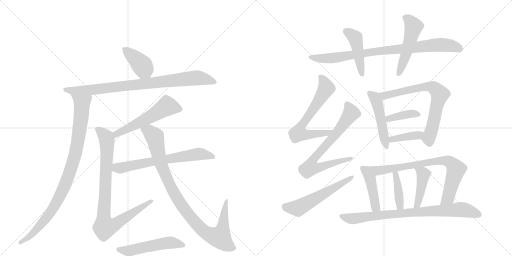
t = 0.00 s
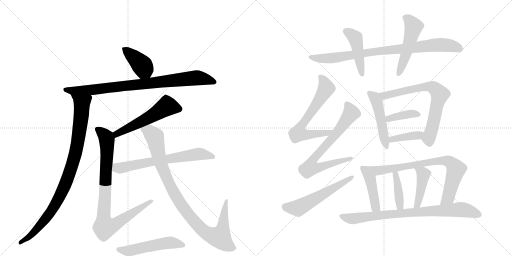
t = 3.48 s
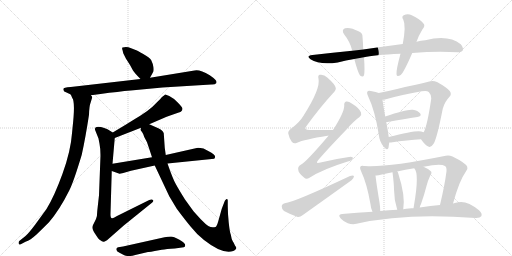
t = 6.97 s
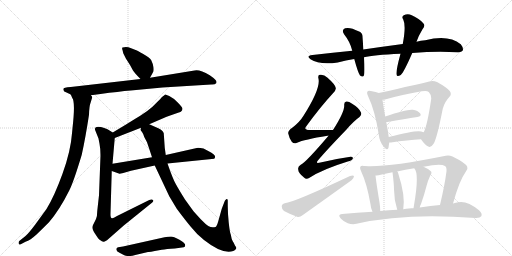
t = 10.45 s
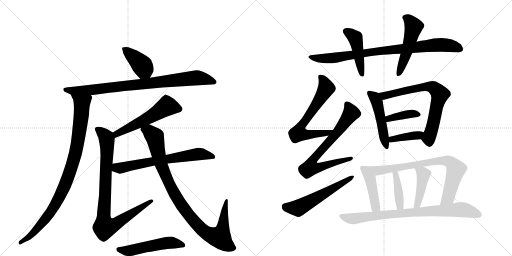
t = 13.94 s
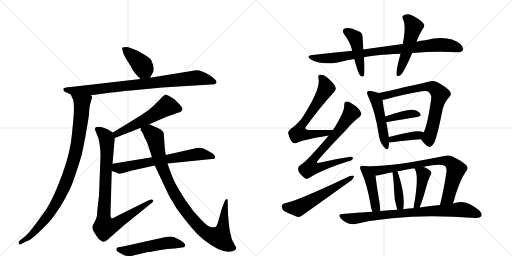
t = 17.42 s

The animated SVG that drew these frames (rendered in a browser with its animation timeline set to each time). Animation: 23 CSS @keyframes rules; one cycle of 17.42 s.

<svg version="1.1" viewBox="0 0 2048 1024" xmlns="http://www.w3.org/2000/svg">
  <g stroke="lightgray" stroke-dasharray="1,1" stroke-width="1" transform="scale(4, 4)">
    <line x1="0" y1="0" x2="256" y2="256"></line>
    <line x1="256" y1="0" x2="0" y2="256"></line>
    <line x1="128" y1="0" x2="128" y2="256"></line>
    <line x1="0" y1="128" x2="256" y2="128"></line>
    <line x1="256" y1="0" x2="512" y2="256"></line>
    <line x1="512" y1="0" x2="256" y2="256"></line>
    <line x1="384" y1="0" x2="384" y2="256"></line>
    <line x1="256" y1="128" x2="512" y2="128"></line>
  </g>
<g transform="scale(1, -1) translate(0, -850)">
   <style type="text/css">
    @keyframes keyframes0 {
      from {
       stroke: black;
       stroke-dashoffset: 399;
       stroke-width: 128;
       }
       56% {
       animation-timing-function: step-end;
       stroke: black;
       stroke-dashoffset: 0;
       stroke-width: 128;
       }
       to {
       stroke: black;
       stroke-width: 1024;
       }
       }
       #make-me-a-hanzi-animation-0 {
         animation: keyframes0 0.574707s both;
         animation-delay: 0.000000s;
         animation-timing-function: linear;
       }
    @keyframes keyframes1 {
      from {
       stroke: black;
       stroke-dashoffset: 860;
       stroke-width: 128;
       }
       74% {
       animation-timing-function: step-end;
       stroke: black;
       stroke-dashoffset: 0;
       stroke-width: 128;
       }
       to {
       stroke: black;
       stroke-width: 1024;
       }
       }
       #make-me-a-hanzi-animation-1 {
         animation: keyframes1 0.949870s both;
         animation-delay: 0.574707s;
         animation-timing-function: linear;
       }
    @keyframes keyframes2 {
      from {
       stroke: black;
       stroke-dashoffset: 937;
       stroke-width: 128;
       }
       75% {
       animation-timing-function: step-end;
       stroke: black;
       stroke-dashoffset: 0;
       stroke-width: 128;
       }
       to {
       stroke: black;
       stroke-width: 1024;
       }
       }
       #make-me-a-hanzi-animation-2 {
         animation: keyframes2 1.012533s both;
         animation-delay: 1.524577s;
         animation-timing-function: linear;
       }
    @keyframes keyframes3 {
      from {
       stroke: black;
       stroke-dashoffset: 548;
       stroke-width: 128;
       }
       64% {
       animation-timing-function: step-end;
       stroke: black;
       stroke-dashoffset: 0;
       stroke-width: 128;
       }
       to {
       stroke: black;
       stroke-width: 1024;
       }
       }
       #make-me-a-hanzi-animation-3 {
         animation: keyframes3 0.695964s both;
         animation-delay: 2.537109s;
         animation-timing-function: linear;
       }
    @keyframes keyframes4 {
      from {
       stroke: black;
       stroke-dashoffset: 880;
       stroke-width: 128;
       }
       74% {
       animation-timing-function: step-end;
       stroke: black;
       stroke-dashoffset: 0;
       stroke-width: 128;
       }
       to {
       stroke: black;
       stroke-width: 1024;
       }
       }
       #make-me-a-hanzi-animation-4 {
         animation: keyframes4 0.966146s both;
         animation-delay: 3.233073s;
         animation-timing-function: linear;
       }
    @keyframes keyframes5 {
      from {
       stroke: black;
       stroke-dashoffset: 657;
       stroke-width: 128;
       }
       68% {
       animation-timing-function: step-end;
       stroke: black;
       stroke-dashoffset: 0;
       stroke-width: 128;
       }
       to {
       stroke: black;
       stroke-width: 1024;
       }
       }
       #make-me-a-hanzi-animation-5 {
         animation: keyframes5 0.784668s both;
         animation-delay: 4.199219s;
         animation-timing-function: linear;
       }
    @keyframes keyframes6 {
      from {
       stroke: black;
       stroke-dashoffset: 965;
       stroke-width: 128;
       }
       76% {
       animation-timing-function: step-end;
       stroke: black;
       stroke-dashoffset: 0;
       stroke-width: 128;
       }
       to {
       stroke: black;
       stroke-width: 1024;
       }
       }
       #make-me-a-hanzi-animation-6 {
         animation: keyframes6 1.035319s both;
         animation-delay: 4.983887s;
         animation-timing-function: linear;
       }
    @keyframes keyframes7 {
      from {
       stroke: black;
       stroke-dashoffset: 521;
       stroke-width: 128;
       }
       63% {
       animation-timing-function: step-end;
       stroke: black;
       stroke-dashoffset: 0;
       stroke-width: 128;
       }
       to {
       stroke: black;
       stroke-width: 1024;
       }
       }
       #make-me-a-hanzi-animation-7 {
         animation: keyframes7 0.673991s both;
         animation-delay: 6.019206s;
         animation-timing-function: linear;
       }
    @keyframes keyframes8 {
      from {
       stroke: black;
       stroke-dashoffset: 860;
       stroke-width: 128;
       }
       74% {
       animation-timing-function: step-end;
       stroke: black;
       stroke-dashoffset: 0;
       stroke-width: 128;
       }
       to {
       stroke: black;
       stroke-width: 1024;
       }
       }
       #make-me-a-hanzi-animation-8 {
         animation: keyframes8 0.949870s both;
         animation-delay: 6.693197s;
         animation-timing-function: linear;
       }
    @keyframes keyframes9 {
      from {
       stroke: black;
       stroke-dashoffset: 449;
       stroke-width: 128;
       }
       59% {
       animation-timing-function: step-end;
       stroke: black;
       stroke-dashoffset: 0;
       stroke-width: 128;
       }
       to {
       stroke: black;
       stroke-width: 1024;
       }
       }
       #make-me-a-hanzi-animation-9 {
         animation: keyframes9 0.615397s both;
         animation-delay: 7.643066s;
         animation-timing-function: linear;
       }
    @keyframes keyframes10 {
      from {
       stroke: black;
       stroke-dashoffset: 507;
       stroke-width: 128;
       }
       62% {
       animation-timing-function: step-end;
       stroke: black;
       stroke-dashoffset: 0;
       stroke-width: 128;
       }
       to {
       stroke: black;
       stroke-width: 1024;
       }
       }
       #make-me-a-hanzi-animation-10 {
         animation: keyframes10 0.662598s both;
         animation-delay: 8.258464s;
         animation-timing-function: linear;
       }
    @keyframes keyframes11 {
      from {
       stroke: black;
       stroke-dashoffset: 652;
       stroke-width: 128;
       }
       68% {
       animation-timing-function: step-end;
       stroke: black;
       stroke-dashoffset: 0;
       stroke-width: 128;
       }
       to {
       stroke: black;
       stroke-width: 1024;
       }
       }
       #make-me-a-hanzi-animation-11 {
         animation: keyframes11 0.780599s both;
         animation-delay: 8.921061s;
         animation-timing-function: linear;
       }
    @keyframes keyframes12 {
      from {
       stroke: black;
       stroke-dashoffset: 715;
       stroke-width: 128;
       }
       70% {
       animation-timing-function: step-end;
       stroke: black;
       stroke-dashoffset: 0;
       stroke-width: 128;
       }
       to {
       stroke: black;
       stroke-width: 1024;
       }
       }
       #make-me-a-hanzi-animation-12 {
         animation: keyframes12 0.831868s both;
         animation-delay: 9.701660s;
         animation-timing-function: linear;
       }
    @keyframes keyframes13 {
      from {
       stroke: black;
       stroke-dashoffset: 561;
       stroke-width: 128;
       }
       65% {
       animation-timing-function: step-end;
       stroke: black;
       stroke-dashoffset: 0;
       stroke-width: 128;
       }
       to {
       stroke: black;
       stroke-width: 1024;
       }
       }
       #make-me-a-hanzi-animation-13 {
         animation: keyframes13 0.706543s both;
         animation-delay: 10.533529s;
         animation-timing-function: linear;
       }
    @keyframes keyframes14 {
      from {
       stroke: black;
       stroke-dashoffset: 487;
       stroke-width: 128;
       }
       61% {
       animation-timing-function: step-end;
       stroke: black;
       stroke-dashoffset: 0;
       stroke-width: 128;
       }
       to {
       stroke: black;
       stroke-width: 1024;
       }
       }
       #make-me-a-hanzi-animation-14 {
         animation: keyframes14 0.646322s both;
         animation-delay: 11.240072s;
         animation-timing-function: linear;
       }
    @keyframes keyframes15 {
      from {
       stroke: black;
       stroke-dashoffset: 708;
       stroke-width: 128;
       }
       70% {
       animation-timing-function: step-end;
       stroke: black;
       stroke-dashoffset: 0;
       stroke-width: 128;
       }
       to {
       stroke: black;
       stroke-width: 1024;
       }
       }
       #make-me-a-hanzi-animation-15 {
         animation: keyframes15 0.826172s both;
         animation-delay: 11.886393s;
         animation-timing-function: linear;
       }
    @keyframes keyframes16 {
      from {
       stroke: black;
       stroke-dashoffset: 386;
       stroke-width: 128;
       }
       56% {
       animation-timing-function: step-end;
       stroke: black;
       stroke-dashoffset: 0;
       stroke-width: 128;
       }
       to {
       stroke: black;
       stroke-width: 1024;
       }
       }
       #make-me-a-hanzi-animation-16 {
         animation: keyframes16 0.564128s both;
         animation-delay: 12.712565s;
         animation-timing-function: linear;
       }
    @keyframes keyframes17 {
      from {
       stroke: black;
       stroke-dashoffset: 388;
       stroke-width: 128;
       }
       56% {
       animation-timing-function: step-end;
       stroke: black;
       stroke-dashoffset: 0;
       stroke-width: 128;
       }
       to {
       stroke: black;
       stroke-width: 1024;
       }
       }
       #make-me-a-hanzi-animation-17 {
         animation: keyframes17 0.565755s both;
         animation-delay: 13.276693s;
         animation-timing-function: linear;
       }
    @keyframes keyframes18 {
      from {
       stroke: black;
       stroke-dashoffset: 439;
       stroke-width: 128;
       }
       59% {
       animation-timing-function: step-end;
       stroke: black;
       stroke-dashoffset: 0;
       stroke-width: 128;
       }
       to {
       stroke: black;
       stroke-width: 1024;
       }
       }
       #make-me-a-hanzi-animation-18 {
         animation: keyframes18 0.607259s both;
         animation-delay: 13.842448s;
         animation-timing-function: linear;
       }
    @keyframes keyframes19 {
      from {
       stroke: black;
       stroke-dashoffset: 784;
       stroke-width: 128;
       }
       72% {
       animation-timing-function: step-end;
       stroke: black;
       stroke-dashoffset: 0;
       stroke-width: 128;
       }
       to {
       stroke: black;
       stroke-width: 1024;
       }
       }
       #make-me-a-hanzi-animation-19 {
         animation: keyframes19 0.888021s both;
         animation-delay: 14.449707s;
         animation-timing-function: linear;
       }
    @keyframes keyframes20 {
      from {
       stroke: black;
       stroke-dashoffset: 396;
       stroke-width: 128;
       }
       56% {
       animation-timing-function: step-end;
       stroke: black;
       stroke-dashoffset: 0;
       stroke-width: 128;
       }
       to {
       stroke: black;
       stroke-width: 1024;
       }
       }
       #make-me-a-hanzi-animation-20 {
         animation: keyframes20 0.572266s both;
         animation-delay: 15.337728s;
         animation-timing-function: linear;
       }
    @keyframes keyframes21 {
      from {
       stroke: black;
       stroke-dashoffset: 432;
       stroke-width: 128;
       }
       58% {
       animation-timing-function: step-end;
       stroke: black;
       stroke-dashoffset: 0;
       stroke-width: 128;
       }
       to {
       stroke: black;
       stroke-width: 1024;
       }
       }
       #make-me-a-hanzi-animation-21 {
         animation: keyframes21 0.601562s both;
         animation-delay: 15.909993s;
         animation-timing-function: linear;
       }
    @keyframes keyframes22 {
      from {
       stroke: black;
       stroke-dashoffset: 811;
       stroke-width: 128;
       }
       73% {
       animation-timing-function: step-end;
       stroke: black;
       stroke-dashoffset: 0;
       stroke-width: 128;
       }
       to {
       stroke: black;
       stroke-width: 1024;
       }
       }
       #make-me-a-hanzi-animation-22 {
         animation: keyframes22 0.909993s both;
         animation-delay: 16.511556s;
         animation-timing-function: linear;
       }
</style>
<path d="M 600 539 L 612 561 Q 616 565 614 581 Q 611 597 605 609 Q 598 620 573 634 Q 548 648 545 649 L 522 658 Q 508 664 490 660 Q 487 658 490 650 L 493 637 L 504 615 L 520 590 L 532 568 Q 539 557 562 534 C 583 513 586 513 600 539 Z" fill="lightgray"></path> 
<path d="M 866 518 L 866 524 Q 866 528 854 538 L 839 549 Q 797 574 778 568 L 600 539 L 562 534 L 283 502 Q 253 501 253 493 L 255 487 Q 255 484 264 481 L 283 472 L 364 469 L 402 474 Q 475 484 523 488 L 650 500 L 845 512 Q 859 511 866 518 Z" fill="lightgray"></path> 
<path d="M 283 472 L 289 458 Q 302 443 290 337 L 288 317 Q 283 246 250 155 Q 217 64 186 14 L 141 -48 Q 114 -84 102 -94 L 77 -114 Q 73 -119 75 -125 Q 75 -131 85 -126 L 102 -117 Q 122 -110 145 -89 Q 167 -68 196 -39 Q 238 10 277 88 Q 295 124 327 231 Q 342 299 356 391 Q 357 426 362 438 L 369 461 Q 369 464 364 469 C 362 499 270 499 283 472 Z" fill="lightgray"></path> 
<path d="M 597 353 L 655 378 Q 663 383 675 386 L 715 400 Q 730 404 730 416 Q 730 420 711 440 Q 692 459 677 466 Q 662 473 661 472 Q 659 471 646 460 Q 642 455 631 444 L 610 423 Q 591 406 561 387 Q 531 368 451 320 C 425 305 431 287 459 298 L 564 339 L 597 353 Z" fill="lightgray"></path> 
<path d="M 451 320 L 430 333 L 417 338 Q 390 347 381 339 Q 380 338 380 331 L 394 296 L 398 275 Q 402 256 402 228 L 396 69 L 389 6 Q 389 -14 384 -26 L 373 -48 Q 368 -57 370 -64 Q 371 -71 383 -89 Q 395 -108 400 -110 Q 409 -118 415 -117 Q 416 -117 428 -111 L 495 -52 L 609 40 Q 616 46 612 50 Q 607 54 597 50 L 468 -14 Q 452 -24 448 -23 Q 441 -23 442 -4 L 447 166 L 450 195 L 459 298 C 460 314 460 314 451 320 Z" fill="lightgray"></path> 
<path d="M 670 196 L 857 215 L 860 220 L 860 226 Q 860 227 854 233 Q 848 239 833 246 L 814 256 Q 793 260 787 258 L 663 230 L 608 221 L 450 195 C 420 190 419 176 447 166 L 478 155 Q 478 154 493 158 L 524 167 L 619 188 L 670 196 Z" fill="lightgray"></path> 
<path d="M 899 46 L 887 15 L 873 -35 Q 867 -56 862 -58 Q 846 -62 835 -55 Q 824 -48 803 -27 L 774 5 L 740 52 Q 715 92 703 114 Q 691 135 670 196 L 663 230 L 659 259 L 655 317 Q 651 330 633 337 L 597 353 C 570 365 555 368 564 339 L 562 331 Q 561 330 568 322 Q 574 314 577 302 L 588 281 Q 597 255 608 221 L 619 188 L 677 65 L 707 15 Q 742 -32 764 -58 Q 785 -85 816 -110 Q 891 -169 933 -154 Q 937 -152 942 -148 Q 947 -144 944 -138 Q 940 -133 938 -128 Q 936 -123 931 -115 Q 926 -107 923 -88 Q 919 -79 915 -41 Q 911 -3 911 26 L 911 46 Q 912 54 906 54 Q 899 49 899 46 Z" fill="lightgray"></path> 
<path d="M 492 -136 L 473 -139 Q 467 -140 466 -144 Q 462 -155 478 -161 L 497 -171 Q 513 -176 521 -174 Q 529 -173 541 -170 L 592 -158 Q 599 -159 619 -154 L 647 -149 Q 665 -146 699 -144 L 735 -139 L 740 -136 Q 741 -132 740 -127 Q 738 -121 716 -108 Q 694 -96 684 -96 Q 673 -96 658 -99 L 492 -136 Z" fill="lightgray"></path> 
<path d="M 1649 638 Q 1748 647 1831 641 Q 1846 640 1851 648 Q 1855 658 1843 673 Q 1795 712 1701 689 Q 1683 688 1666 683 L 1611 674 Q 1535 664 1453 652 L 1409 647 Q 1333 640 1250 630 Q 1222 627 1242 613 Q 1278 589 1351 600 Q 1384 609 1417 614 L 1456 621 Q 1492 630 1602 635 L 1649 638 Z" fill="lightgray"></path> 
<path d="M 1453 652 Q 1452 680 1450 703 Q 1451 719 1434 725 Q 1400 743 1380 737 Q 1364 730 1377 712 Q 1401 682 1409 647 L 1417 614 Q 1432 559 1440 548 Q 1452 539 1456 549 Q 1460 564 1456 621 L 1453 652 Z" fill="lightgray"></path> 
<path d="M 1666 683 Q 1673 705 1690 733 Q 1703 748 1693 757 Q 1681 773 1647 789 Q 1631 798 1615 789 Q 1605 783 1613 772 Q 1625 747 1611 674 L 1602 635 Q 1584 569 1586 553 Q 1587 540 1603 550 Q 1615 560 1649 638 L 1666 683 Z" fill="lightgray"></path> 
<path d="M 1332 330 Q 1281 330 1239 330 Q 1212 330 1226 346 Q 1281 422 1332 477 Q 1345 490 1343 498 Q 1342 511 1309 540 Q 1296 553 1280 551 Q 1270 550 1274 535 Q 1283 496 1214 387 Q 1199 362 1169 339 Q 1151 327 1153 316 Q 1156 300 1167 283 Q 1176 273 1188 279 Q 1216 292 1310 307 Q 1311 308 1314 307 C 1344 310 1362 330 1332 330 Z" fill="lightgray"></path> 
<path d="M 1314 307 Q 1224 201 1203 191 Q 1190 184 1193 171 Q 1193 158 1216 140 Q 1225 130 1238 139 Q 1290 173 1391 204 Q 1409 208 1411 215 Q 1414 225 1396 222 Q 1344 215 1282 200 Q 1258 193 1274 211 Q 1308 251 1386 332 Q 1414 365 1438 382 Q 1448 391 1444 400 Q 1437 418 1407 436 Q 1394 446 1385 444 Q 1375 441 1377 427 Q 1377 400 1332 330 L 1314 307 Z" fill="lightgray"></path> 
<path d="M 1139 37 Q 1127 34 1127 24 Q 1127 12 1136 6 Q 1158 -6 1191 -18 Q 1201 -19 1210 -11 Q 1307 58 1406 129 Q 1416 138 1416 146 Q 1412 150 1400 146 Q 1177 41 1139 37 Z" fill="lightgray"></path> 
<path d="M 1515 478 Q 1506 482 1483 486 Q 1473 489 1470 484 Q 1466 480 1472 466 Q 1500 408 1515 312 Q 1518 284 1534 264 Q 1550 245 1554 259 Q 1555 268 1557 280 L 1555 302 Q 1551 332 1545 362 L 1541 384 Q 1532 433 1530 451 C 1527 474 1527 474 1515 478 Z" fill="lightgray"></path> 
<path d="M 1684 293 Q 1699 271 1713 264 Q 1723 257 1735 276 Q 1748 298 1771 415 Q 1778 442 1798 463 Q 1808 473 1799 486 Q 1786 501 1748 522 Q 1732 529 1717 524 Q 1695 518 1668 512 Q 1631 505 1584 493 Q 1547 484 1515 478 C 1486 472 1500 446 1530 451 Q 1534 451 1540 452 Q 1592 468 1687 485 Q 1708 489 1715 482 Q 1727 469 1725 456 Q 1710 351 1695 321 C 1684 293 1684 293 1684 293 Z" fill="lightgray"></path> 
<path d="M 1545 362 Q 1546 362 1550 362 Q 1619 375 1669 382 Q 1688 385 1681 396 Q 1672 408 1651 411 Q 1627 414 1541 384 C 1513 374 1515 362 1545 362 Z" fill="lightgray"></path> 
<path d="M 1557 280 Q 1560 280 1564 280 Q 1631 290 1684 293 C 1714 295 1724 313 1695 321 Q 1691 322 1685 324 Q 1664 330 1555 302 C 1526 295 1527 280 1557 280 Z" fill="lightgray"></path> 
<path d="M 1456 186 Q 1446 189 1442 184 Q 1438 180 1444 166 Q 1468 115 1482 33 Q 1483 17 1490 3 C 1502 -24 1522 -24 1521 6 Q 1521 21 1518 40 Q 1505 119 1502 148 C 1499 178 1486 181 1456 186 Z" fill="lightgray"></path> 
<path d="M 1812 36 Q 1837 127 1863 163 Q 1873 173 1869 183 Q 1863 198 1810 224 Q 1795 231 1783 227 Q 1540 178 1456 186 C 1426 188 1472 145 1502 148 Q 1512 147 1523 151 Q 1545 157 1570 161 L 1589 164 Q 1620 171 1657 177 L 1694 183 Q 1763 198 1780 186 Q 1787 182 1786 165 Q 1779 110 1760 30 C 1753 1 1804 7 1812 36 Z" fill="lightgray"></path> 
<path d="M 1613 13 Q 1622 67 1593 156 Q 1592 162 1589 164 C 1571 188 1566 191 1570 161 Q 1576 113 1576 92 Q 1576 52 1589 11 C 1598 -18 1609 -17 1613 13 Z" fill="lightgray"></path> 
<path d="M 1679 20 Q 1680 27 1684 34 Q 1696 67 1706 106 Q 1710 124 1721 148 Q 1730 160 1722 166 Q 1713 175 1694 183 C 1667 195 1639 201 1657 177 Q 1678 156 1656 29 Q 1655 23 1654 17 C 1649 -13 1672 -9 1679 20 Z" fill="lightgray"></path> 
<path d="M 1490 3 Q 1429 0 1368 -6 Q 1349 -7 1363 -24 Q 1375 -37 1391 -43 Q 1410 -49 1426 -45 Q 1624 0 1902 -22 Q 1920 -23 1925 -15 Q 1931 -5 1916 9 Q 1868 48 1834 41 Q 1824 40 1812 36 L 1760 30 Q 1723 27 1679 20 L 1654 17 Q 1639 18 1625 15 Q 1619 15 1613 13 L 1589 11 Q 1555 10 1521 6 L 1490 3 Z" fill="lightgray"></path> 
      <clipPath id="make-me-a-hanzi-clip-0">
      <path d="M 600 539 L 612 561 Q 616 565 614 581 Q 611 597 605 609 Q 598 620 573 634 Q 548 648 545 649 L 522 658 Q 508 664 490 660 Q 487 658 490 650 L 493 637 L 504 615 L 520 590 L 532 568 Q 539 557 562 534 C 583 513 586 513 600 539 Z" fill="lightgray"></path>
      </clipPath>
      <path clip-path="url(#make-me-a-hanzi-clip-0)" d="M 497 655 L 564 593 L 592 550 " fill="none" id="make-me-a-hanzi-animation-0" stroke-dasharray="271 542" stroke-linecap="round"></path>

      <clipPath id="make-me-a-hanzi-clip-1">
      <path d="M 866 518 L 866 524 Q 866 528 854 538 L 839 549 Q 797 574 778 568 L 600 539 L 562 534 L 283 502 Q 253 501 253 493 L 255 487 Q 255 484 264 481 L 283 472 L 364 469 L 402 474 Q 475 484 523 488 L 650 500 L 845 512 Q 859 511 866 518 Z" fill="lightgray"></path>
      </clipPath>
      <path clip-path="url(#make-me-a-hanzi-clip-1)" d="M 260 492 L 284 487 L 368 490 L 786 539 L 819 535 L 858 521 " fill="none" id="make-me-a-hanzi-animation-1" stroke-dasharray="732 1464" stroke-linecap="round"></path>

      <clipPath id="make-me-a-hanzi-clip-2">
      <path d="M 283 472 L 289 458 Q 302 443 290 337 L 288 317 Q 283 246 250 155 Q 217 64 186 14 L 141 -48 Q 114 -84 102 -94 L 77 -114 Q 73 -119 75 -125 Q 75 -131 85 -126 L 102 -117 Q 122 -110 145 -89 Q 167 -68 196 -39 Q 238 10 277 88 Q 295 124 327 231 Q 342 299 356 391 Q 357 426 362 438 L 369 461 Q 369 464 364 469 C 362 499 270 499 283 472 Z" fill="lightgray"></path>
      </clipPath>
      <path clip-path="url(#make-me-a-hanzi-clip-2)" d="M 290 467 L 328 438 L 327 403 L 306 255 L 273 143 L 231 48 L 193 -12 L 131 -84 L 81 -120 " fill="none" id="make-me-a-hanzi-animation-2" stroke-dasharray="809 1618" stroke-linecap="round"></path>

      <clipPath id="make-me-a-hanzi-clip-3">
      <path d="M 597 353 L 655 378 Q 663 383 675 386 L 715 400 Q 730 404 730 416 Q 730 420 711 440 Q 692 459 677 466 Q 662 473 661 472 Q 659 471 646 460 Q 642 455 631 444 L 610 423 Q 591 406 561 387 Q 531 368 451 320 C 425 305 431 287 459 298 L 564 339 L 597 353 Z" fill="lightgray"></path>
      </clipPath>
      <path clip-path="url(#make-me-a-hanzi-clip-3)" d="M 719 415 L 668 425 L 550 355 L 467 316 L 463 306 " fill="none" id="make-me-a-hanzi-animation-3" stroke-dasharray="420 840" stroke-linecap="round"></path>

      <clipPath id="make-me-a-hanzi-clip-4">
      <path d="M 451 320 L 430 333 L 417 338 Q 390 347 381 339 Q 380 338 380 331 L 394 296 L 398 275 Q 402 256 402 228 L 396 69 L 389 6 Q 389 -14 384 -26 L 373 -48 Q 368 -57 370 -64 Q 371 -71 383 -89 Q 395 -108 400 -110 Q 409 -118 415 -117 Q 416 -117 428 -111 L 495 -52 L 609 40 Q 616 46 612 50 Q 607 54 597 50 L 468 -14 Q 452 -24 448 -23 Q 441 -23 442 -4 L 447 166 L 450 195 L 459 298 C 460 314 460 314 451 320 Z" fill="lightgray"></path>
      </clipPath>
      <path clip-path="url(#make-me-a-hanzi-clip-4)" d="M 388 334 L 421 306 L 427 293 L 415 11 L 419 -58 L 461 -47 L 605 47 " fill="none" id="make-me-a-hanzi-animation-4" stroke-dasharray="752 1504" stroke-linecap="round"></path>

      <clipPath id="make-me-a-hanzi-clip-5">
      <path d="M 670 196 L 857 215 L 860 220 L 860 226 Q 860 227 854 233 Q 848 239 833 246 L 814 256 Q 793 260 787 258 L 663 230 L 608 221 L 450 195 C 420 190 419 176 447 166 L 478 155 Q 478 154 493 158 L 524 167 L 619 188 L 670 196 Z" fill="lightgray"></path>
      </clipPath>
      <path clip-path="url(#make-me-a-hanzi-clip-5)" d="M 455 172 L 468 179 L 793 234 L 849 223 " fill="none" id="make-me-a-hanzi-animation-5" stroke-dasharray="529 1058" stroke-linecap="round"></path>

      <clipPath id="make-me-a-hanzi-clip-6">
      <path d="M 899 46 L 887 15 L 873 -35 Q 867 -56 862 -58 Q 846 -62 835 -55 Q 824 -48 803 -27 L 774 5 L 740 52 Q 715 92 703 114 Q 691 135 670 196 L 663 230 L 659 259 L 655 317 Q 651 330 633 337 L 597 353 C 570 365 555 368 564 339 L 562 331 Q 561 330 568 322 Q 574 314 577 302 L 588 281 Q 597 255 608 221 L 619 188 L 677 65 L 707 15 Q 742 -32 764 -58 Q 785 -85 816 -110 Q 891 -169 933 -154 Q 937 -152 942 -148 Q 947 -144 944 -138 Q 940 -133 938 -128 Q 936 -123 931 -115 Q 926 -107 923 -88 Q 919 -79 915 -41 Q 911 -3 911 26 L 911 46 Q 912 54 906 54 Q 899 49 899 46 Z" fill="lightgray"></path>
      </clipPath>
      <path clip-path="url(#make-me-a-hanzi-clip-6)" d="M 573 332 L 597 324 L 619 302 L 645 192 L 708 58 L 796 -57 L 844 -92 L 879 -100 L 882 -95 L 893 -55 L 905 48 " fill="none" id="make-me-a-hanzi-animation-6" stroke-dasharray="837 1674" stroke-linecap="round"></path>

      <clipPath id="make-me-a-hanzi-clip-7">
      <path d="M 492 -136 L 473 -139 Q 467 -140 466 -144 Q 462 -155 478 -161 L 497 -171 Q 513 -176 521 -174 Q 529 -173 541 -170 L 592 -158 Q 599 -159 619 -154 L 647 -149 Q 665 -146 699 -144 L 735 -139 L 740 -136 Q 741 -132 740 -127 Q 738 -121 716 -108 Q 694 -96 684 -96 Q 673 -96 658 -99 L 492 -136 Z" fill="lightgray"></path>
      </clipPath>
      <path clip-path="url(#make-me-a-hanzi-clip-7)" d="M 474 -148 L 508 -154 L 680 -120 L 734 -131 " fill="none" id="make-me-a-hanzi-animation-7" stroke-dasharray="393 786" stroke-linecap="round"></path>

      <clipPath id="make-me-a-hanzi-clip-8">
      <path d="M 1649 638 Q 1748 647 1831 641 Q 1846 640 1851 648 Q 1855 658 1843 673 Q 1795 712 1701 689 Q 1683 688 1666 683 L 1611 674 Q 1535 664 1453 652 L 1409 647 Q 1333 640 1250 630 Q 1222 627 1242 613 Q 1278 589 1351 600 Q 1384 609 1417 614 L 1456 621 Q 1492 630 1602 635 L 1649 638 Z" fill="lightgray"></path>
      </clipPath>
      <path clip-path="url(#make-me-a-hanzi-clip-8)" d="M 1244 623 L 1264 617 L 1339 618 L 1496 644 L 1735 670 L 1793 669 L 1841 654 " fill="none" id="make-me-a-hanzi-animation-8" stroke-dasharray="732 1464" stroke-linecap="round"></path>

      <clipPath id="make-me-a-hanzi-clip-9">
      <path d="M 1453 652 Q 1452 680 1450 703 Q 1451 719 1434 725 Q 1400 743 1380 737 Q 1364 730 1377 712 Q 1401 682 1409 647 L 1417 614 Q 1432 559 1440 548 Q 1452 539 1456 549 Q 1460 564 1456 621 L 1453 652 Z" fill="lightgray"></path>
      </clipPath>
      <path clip-path="url(#make-me-a-hanzi-clip-9)" d="M 1385 724 L 1421 699 L 1448 552 " fill="none" id="make-me-a-hanzi-animation-9" stroke-dasharray="321 642" stroke-linecap="round"></path>

      <clipPath id="make-me-a-hanzi-clip-10">
      <path d="M 1666 683 Q 1673 705 1690 733 Q 1703 748 1693 757 Q 1681 773 1647 789 Q 1631 798 1615 789 Q 1605 783 1613 772 Q 1625 747 1611 674 L 1602 635 Q 1584 569 1586 553 Q 1587 540 1603 550 Q 1615 560 1649 638 L 1666 683 Z" fill="lightgray"></path>
      </clipPath>
      <path clip-path="url(#make-me-a-hanzi-clip-10)" d="M 1620 780 L 1635 772 L 1655 743 L 1626 636 L 1595 554 " fill="none" id="make-me-a-hanzi-animation-10" stroke-dasharray="379 758" stroke-linecap="round"></path>

      <clipPath id="make-me-a-hanzi-clip-11">
      <path d="M 1332 330 Q 1281 330 1239 330 Q 1212 330 1226 346 Q 1281 422 1332 477 Q 1345 490 1343 498 Q 1342 511 1309 540 Q 1296 553 1280 551 Q 1270 550 1274 535 Q 1283 496 1214 387 Q 1199 362 1169 339 Q 1151 327 1153 316 Q 1156 300 1167 283 Q 1176 273 1188 279 Q 1216 292 1310 307 Q 1311 308 1314 307 C 1344 310 1362 330 1332 330 Z" fill="lightgray"></path>
      </clipPath>
      <path clip-path="url(#make-me-a-hanzi-clip-11)" d="M 1282 541 L 1293 531 L 1305 499 L 1281 455 L 1208 351 L 1194 317 L 1237 311 L 1297 315 L 1324 327 " fill="none" id="make-me-a-hanzi-animation-11" stroke-dasharray="524 1048" stroke-linecap="round"></path>

      <clipPath id="make-me-a-hanzi-clip-12">
      <path d="M 1314 307 Q 1224 201 1203 191 Q 1190 184 1193 171 Q 1193 158 1216 140 Q 1225 130 1238 139 Q 1290 173 1391 204 Q 1409 208 1411 215 Q 1414 225 1396 222 Q 1344 215 1282 200 Q 1258 193 1274 211 Q 1308 251 1386 332 Q 1414 365 1438 382 Q 1448 391 1444 400 Q 1437 418 1407 436 Q 1394 446 1385 444 Q 1375 441 1377 427 Q 1377 400 1332 330 L 1314 307 Z" fill="lightgray"></path>
      </clipPath>
      <path clip-path="url(#make-me-a-hanzi-clip-12)" d="M 1389 432 L 1403 394 L 1340 309 L 1264 226 L 1255 213 L 1251 186 L 1282 182 L 1403 216 " fill="none" id="make-me-a-hanzi-animation-12" stroke-dasharray="587 1174" stroke-linecap="round"></path>

      <clipPath id="make-me-a-hanzi-clip-13">
      <path d="M 1139 37 Q 1127 34 1127 24 Q 1127 12 1136 6 Q 1158 -6 1191 -18 Q 1201 -19 1210 -11 Q 1307 58 1406 129 Q 1416 138 1416 146 Q 1412 150 1400 146 Q 1177 41 1139 37 Z" fill="lightgray"></path>
      </clipPath>
      <path clip-path="url(#make-me-a-hanzi-clip-13)" d="M 1140 24 L 1164 18 L 1197 20 L 1412 143 " fill="none" id="make-me-a-hanzi-animation-13" stroke-dasharray="433 866" stroke-linecap="round"></path>

      <clipPath id="make-me-a-hanzi-clip-14">
      <path d="M 1515 478 Q 1506 482 1483 486 Q 1473 489 1470 484 Q 1466 480 1472 466 Q 1500 408 1515 312 Q 1518 284 1534 264 Q 1550 245 1554 259 Q 1555 268 1557 280 L 1555 302 Q 1551 332 1545 362 L 1541 384 Q 1532 433 1530 451 C 1527 474 1527 474 1515 478 Z" fill="lightgray"></path>
      </clipPath>
      <path clip-path="url(#make-me-a-hanzi-clip-14)" d="M 1477 479 L 1506 447 L 1544 263 " fill="none" id="make-me-a-hanzi-animation-14" stroke-dasharray="359 718" stroke-linecap="round"></path>

      <clipPath id="make-me-a-hanzi-clip-15">
      <path d="M 1684 293 Q 1699 271 1713 264 Q 1723 257 1735 276 Q 1748 298 1771 415 Q 1778 442 1798 463 Q 1808 473 1799 486 Q 1786 501 1748 522 Q 1732 529 1717 524 Q 1695 518 1668 512 Q 1631 505 1584 493 Q 1547 484 1515 478 C 1486 472 1500 446 1530 451 Q 1534 451 1540 452 Q 1592 468 1687 485 Q 1708 489 1715 482 Q 1727 469 1725 456 Q 1710 351 1695 321 C 1684 293 1684 293 1684 293 Z" fill="lightgray"></path>
      </clipPath>
      <path clip-path="url(#make-me-a-hanzi-clip-15)" d="M 1523 473 L 1541 468 L 1704 504 L 1728 502 L 1744 491 L 1759 473 L 1758 464 L 1715 296 L 1719 279 " fill="none" id="make-me-a-hanzi-animation-15" stroke-dasharray="580 1160" stroke-linecap="round"></path>

      <clipPath id="make-me-a-hanzi-clip-16">
      <path d="M 1545 362 Q 1546 362 1550 362 Q 1619 375 1669 382 Q 1688 385 1681 396 Q 1672 408 1651 411 Q 1627 414 1541 384 C 1513 374 1515 362 1545 362 Z" fill="lightgray"></path>
      </clipPath>
      <path clip-path="url(#make-me-a-hanzi-clip-16)" d="M 1548 368 L 1608 389 L 1654 396 L 1673 391 " fill="none" id="make-me-a-hanzi-animation-16" stroke-dasharray="258 516" stroke-linecap="round"></path>

      <clipPath id="make-me-a-hanzi-clip-17">
      <path d="M 1557 280 Q 1560 280 1564 280 Q 1631 290 1684 293 C 1714 295 1724 313 1695 321 Q 1691 322 1685 324 Q 1664 330 1555 302 C 1526 295 1527 280 1557 280 Z" fill="lightgray"></path>
      </clipPath>
      <path clip-path="url(#make-me-a-hanzi-clip-17)" d="M 1561 286 L 1591 299 L 1662 307 L 1688 316 " fill="none" id="make-me-a-hanzi-animation-17" stroke-dasharray="260 520" stroke-linecap="round"></path>

      <clipPath id="make-me-a-hanzi-clip-18">
      <path d="M 1456 186 Q 1446 189 1442 184 Q 1438 180 1444 166 Q 1468 115 1482 33 Q 1483 17 1490 3 C 1502 -24 1522 -24 1521 6 Q 1521 21 1518 40 Q 1505 119 1502 148 C 1499 178 1486 181 1456 186 Z" fill="lightgray"></path>
      </clipPath>
      <path clip-path="url(#make-me-a-hanzi-clip-18)" d="M 1450 179 L 1480 137 L 1501 28 L 1513 11 " fill="none" id="make-me-a-hanzi-animation-18" stroke-dasharray="311 622" stroke-linecap="round"></path>

      <clipPath id="make-me-a-hanzi-clip-19">
      <path d="M 1812 36 Q 1837 127 1863 163 Q 1873 173 1869 183 Q 1863 198 1810 224 Q 1795 231 1783 227 Q 1540 178 1456 186 C 1426 188 1472 145 1502 148 Q 1512 147 1523 151 Q 1545 157 1570 161 L 1589 164 Q 1620 171 1657 177 L 1694 183 Q 1763 198 1780 186 Q 1787 182 1786 165 Q 1779 110 1760 30 C 1753 1 1804 7 1812 36 Z" fill="lightgray"></path>
      </clipPath>
      <path clip-path="url(#make-me-a-hanzi-clip-19)" d="M 1469 182 L 1513 167 L 1703 196 L 1730 205 L 1792 206 L 1808 196 L 1824 173 L 1793 59 L 1766 38 " fill="none" id="make-me-a-hanzi-animation-19" stroke-dasharray="656 1312" stroke-linecap="round"></path>

      <clipPath id="make-me-a-hanzi-clip-20">
      <path d="M 1613 13 Q 1622 67 1593 156 Q 1592 162 1589 164 C 1571 188 1566 191 1570 161 Q 1576 113 1576 92 Q 1576 52 1589 11 C 1598 -18 1609 -17 1613 13 Z" fill="lightgray"></path>
      </clipPath>
      <path clip-path="url(#make-me-a-hanzi-clip-20)" d="M 1585 157 L 1598 35 L 1606 20 " fill="none" id="make-me-a-hanzi-animation-20" stroke-dasharray="268 536" stroke-linecap="round"></path>

      <clipPath id="make-me-a-hanzi-clip-21">
      <path d="M 1679 20 Q 1680 27 1684 34 Q 1696 67 1706 106 Q 1710 124 1721 148 Q 1730 160 1722 166 Q 1713 175 1694 183 C 1667 195 1639 201 1657 177 Q 1678 156 1656 29 Q 1655 23 1654 17 C 1649 -13 1672 -9 1679 20 Z" fill="lightgray"></path>
      </clipPath>
      <path clip-path="url(#make-me-a-hanzi-clip-21)" d="M 1663 177 L 1694 151 L 1670 32 L 1660 22 " fill="none" id="make-me-a-hanzi-animation-21" stroke-dasharray="304 608" stroke-linecap="round"></path>

      <clipPath id="make-me-a-hanzi-clip-22">
      <path d="M 1490 3 Q 1429 0 1368 -6 Q 1349 -7 1363 -24 Q 1375 -37 1391 -43 Q 1410 -49 1426 -45 Q 1624 0 1902 -22 Q 1920 -23 1925 -15 Q 1931 -5 1916 9 Q 1868 48 1834 41 Q 1824 40 1812 36 L 1760 30 Q 1723 27 1679 20 L 1654 17 Q 1639 18 1625 15 Q 1619 15 1613 13 L 1589 11 Q 1555 10 1521 6 L 1490 3 Z" fill="lightgray"></path>
      </clipPath>
      <path clip-path="url(#make-me-a-hanzi-clip-22)" d="M 1366 -15 L 1417 -24 L 1583 -4 L 1833 12 L 1867 9 L 1915 -9 " fill="none" id="make-me-a-hanzi-animation-22" stroke-dasharray="683 1366" stroke-linecap="round"></path>

</g>
</svg>
